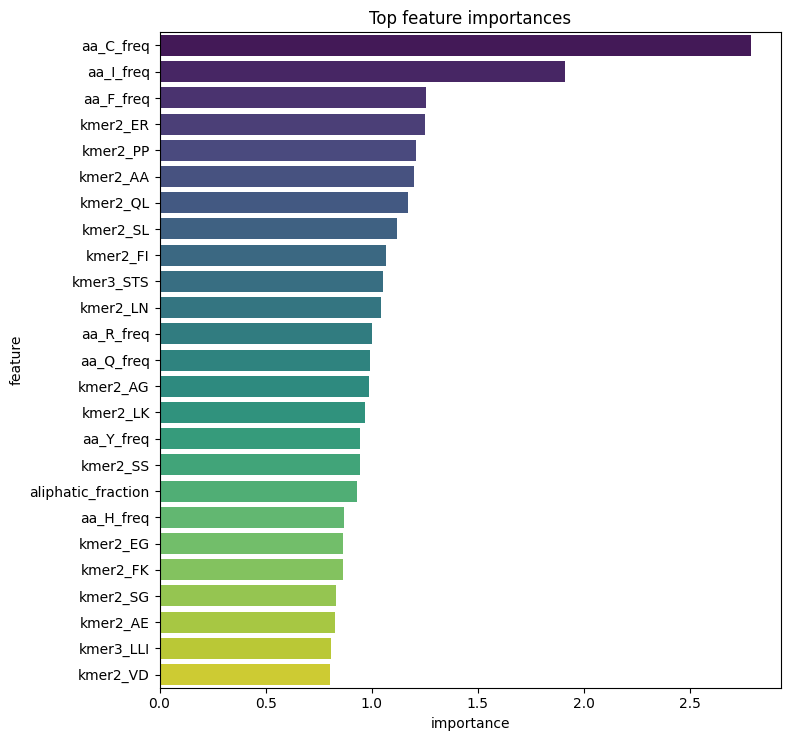

Values plotted in this chart, from the file beside it:
feature, importance
aa_C_freq, 2.789
aa_I_freq, 1.913
aa_F_freq, 1.254
kmer2_ER, 1.25
kmer2_PP, 1.211
kmer2_AA, 1.2
kmer2_QL, 1.17
kmer2_SL, 1.118
kmer2_FI, 1.068
kmer3_STS, 1.052
kmer2_LN, 1.042
aa_R_freq, 1.003
aa_Q_freq, 0.9901
kmer2_AG, 0.9856
kmer2_LK, 0.9682
aa_Y_freq, 0.9457
kmer2_SS, 0.9443
aliphatic_fraction, 0.9329
aa_H_freq, 0.8683
kmer2_EG, 0.867
kmer2_FK, 0.8669
kmer2_SG, 0.834
kmer2_AE, 0.8261
kmer3_LLI, 0.8108
kmer2_VD, 0.8038
kmer3_SDS, 0.7954
kmer2_TT, 0.7921
kmer3_DSD, 0.7735
kmer2_TG, 0.7721
kmer3_TTA, 0.7624
aa_S_freq, 0.7619
kmer3_EAK, 0.7457
kmer3_SLS, 0.7444
kmer2_GL, 0.7366
kmer2_NL, 0.7242
kmer2_QV, 0.7106
kmer2_DI, 0.6996
kmer3_TTT, 0.6897
kmer2_TL, 0.681
kmer3_TTS, 0.6758
kmer3_ALA, 0.6706
kmer2_AL, 0.6669
kmer2_SA, 0.6646
kmer2_EA, 0.6428
kmer2_ET, 0.636
kmer3_VLA, 0.6325
kmer2_LF, 0.6321
kmer3_NVT, 0.6279
kmer2_KK, 0.6245
kmer2_EV, 0.6244
kmer2_NI, 0.6152
kmer3_KEE, 0.6135
kmer2_RR, 0.6077
hydrophobic_fraction, 0.6075
kmer3_KDI, 0.6065
kmer2_QI, 0.6063
kmer2_LI, 0.6062
kmer2_TA, 0.6015
kmer2_QK, 0.5983
aa_N_freq, 0.5892
... 480 more rows
